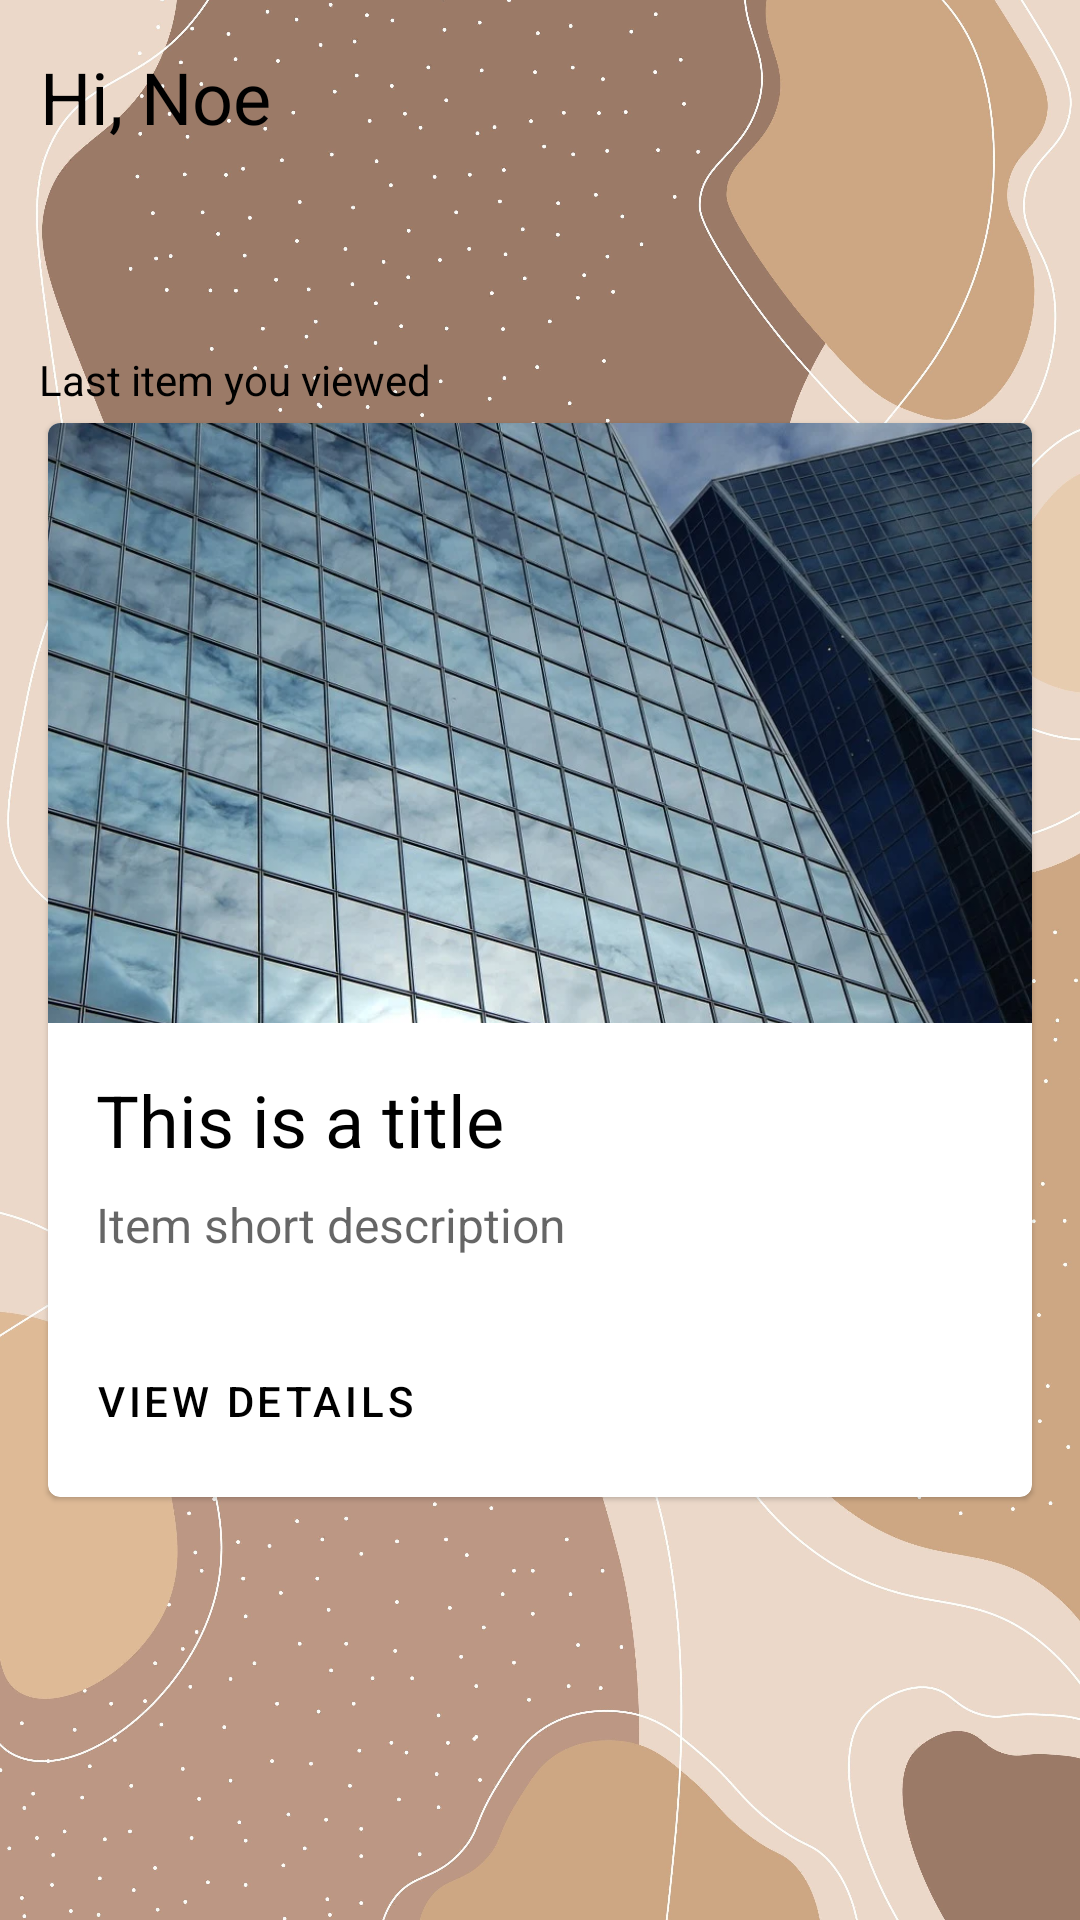

Reconstruct the res/layout file that produces this screen, plus the resources it refers to.
<!-- AndroidManifest.xml: application theme Theme.MobileDemo -->
<!-- res/layout/fragment_home.xml -->
<?xml version="1.0" encoding="utf-8"?>
<androidx.constraintlayout.widget.ConstraintLayout xmlns:android="http://schemas.android.com/apk/res/android"
    xmlns:tools="http://schemas.android.com/tools"
    android:layout_width="match_parent"
    android:layout_height="match_parent"
    xmlns:app="http://schemas.android.com/apk/res-auto"
    android:background="@drawable/backgroud"
    tools:context=".ui.bottomAppBar.HomeFragment">


    <TextView
        android:id="@+id/txt_welcome"
        android:layout_width="wrap_content"
        android:layout_height="wrap_content"
        android:layout_marginTop="16dp"
        android:text="Hi, Noe"
        android:textAppearance="?attr/textAppearanceTitleMedium"
        android:textSize="24dp"
        app:layout_constraintEnd_toEndOf="parent"
        app:layout_constraintHorizontal_bias="0.047"
        app:layout_constraintStart_toStartOf="parent"
        app:layout_constraintTop_toTopOf="parent" />

    <TextView
        android:layout_width="wrap_content"
        android:layout_height="wrap_content"
        android:layout_marginTop="44dp"
        android:text="Last item you viewed"
        android:textAppearance="?attr/textAppearanceTitleMedium"
        android:textSize="14dp"
        app:layout_constraintBottom_toTopOf="@+id/card"
        app:layout_constraintEnd_toEndOf="parent"
        app:layout_constraintHorizontal_bias="0.057"
        app:layout_constraintStart_toStartOf="parent"
        app:layout_constraintTop_toBottomOf="@+id/txt_welcome"
        app:layout_constraintVertical_bias="0.828" />

    <com.google.android.material.card.MaterialCardView
        android:id="@+id/card"
        android:layout_width="match_parent"
        android:layout_height="wrap_content"
        android:layout_margin="16dp"
        app:layout_constraintBottom_toBottomOf="parent"
        app:layout_constraintEnd_toEndOf="parent"
        app:layout_constraintStart_toStartOf="parent"
        app:layout_constraintTop_toTopOf="parent">

        <LinearLayout
            android:layout_width="match_parent"
            android:layout_height="wrap_content"
            android:orientation="vertical">

            
            <ImageView
                android:layout_width="match_parent"
                android:layout_height="200dp"
                android:contentDescription="TODO"
                android:scaleType="centerCrop"
                app:srcCompat="@drawable/cardview" />

            <LinearLayout
                android:layout_width="match_parent"
                android:layout_height="wrap_content"
                android:orientation="vertical"
                android:padding="16dp">

                
                <TextView
                    android:id="@+id/txt_titleCard"
                    android:layout_width="wrap_content"
                    android:layout_height="wrap_content"
                    android:text="This is a title"
                    android:textSize="24dp"
                    android:textAppearance="?attr/textAppearanceTitleMedium" />

                <TextView
                    android:id="@+id/txt_descriptionCard"
                    android:layout_width="wrap_content"
                    android:layout_height="wrap_content"
                    android:layout_marginTop="8dp"
                    android:text="Item short description"
                    android:textSize="16dp"
                    android:textAppearance="?attr/textAppearanceBodyMedium"
                    android:textColor="?android:attr/textColorSecondary" />

            </LinearLayout>

            
            <LinearLayout
                android:layout_width="wrap_content"
                android:layout_height="wrap_content"
                android:layout_margin="8dp"
                android:orientation="horizontal">

                <com.google.android.material.button.MaterialButton
                    android:id="@+id/btn_detials"
                    style="?attr/borderlessButtonStyle"
                    android:layout_width="wrap_content"
                    android:layout_height="wrap_content"
                    android:text="@string/viewDetails"
                    android:textColor="@color/black" />

            </LinearLayout>

        </LinearLayout>


    </com.google.android.material.card.MaterialCardView>

    <ProgressBar
        android:id="@+id/progress"
        android:layout_width="wrap_content"
        android:layout_height="wrap_content"
        android:visibility="gone"
        app:layout_constraintBottom_toBottomOf="parent"
        app:layout_constraintEnd_toEndOf="parent"
        app:layout_constraintHorizontal_bias="0.498"
        app:layout_constraintStart_toStartOf="parent"
        app:layout_constraintTop_toTopOf="parent"
        app:layout_constraintVertical_bias="0.125" />

</androidx.constraintlayout.widget.ConstraintLayout>
<!-- resources referenced by this layout -->
<resources>
  <!-- drawable backgroud: jpeg bitmap (drawable, 10665 bytes) -->
  <!-- drawable cardview: webp bitmap (drawable-v24, 125986 bytes) -->
  <string name="viewDetails">VIEW DETAILS</string>
  <style name="Theme.MobileDemo" parent="Theme.MaterialComponents.DayNight.NoActionBar">
          
          <item name="colorPrimary">@color/purple_500</item>
          <item name="colorPrimaryVariant">@color/purple_700</item>
          <item name="colorOnPrimary">@color/white</item>
          
          <item name="colorSecondary">@color/teal_200</item>
          <item name="colorSecondaryVariant">@color/teal_700</item>
          <item name="colorOnSecondary">@color/black</item>
          
          <item name="android:statusBarColor" tools:targetApi="l">?attr/colorPrimaryVariant</item>
          
  
          <item name="windowActionBar">false</item>
          <item name="windowNoTitle">true</item>
      </style>
  <!-- not gathered from this repository: default colours our renderer supplied (Android Studio template values) -->
  <color name="purple_500">#FF6200EE</color>
  <color name="purple_700">#FF3700B3</color>
  <color name="teal_200">#FF03DAC5</color>
  <color name="teal_700">#FF018786</color>
  <color name="black">#FF000000</color>
  <color name="white">#FFFFFFFF</color>
</resources>
